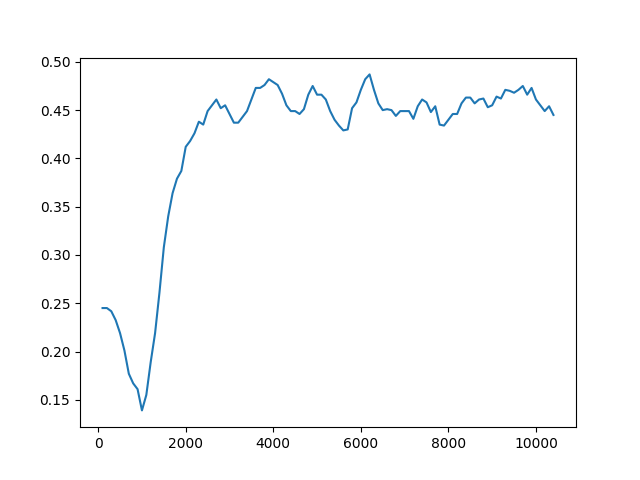

Source data for this figure (header and first rows):
Timestep, Episode, Reward, Exploration
0, 0, 0.5, None
1, 0, -1, None
2, 0, 0.5, None
3, 0, 0.5, None
4, 1, 0.5, None
5, 1, 0.5, None
6, 1, 0.5, None
7, 1, 0.5, None
8, 1, -1, None
9, 2, 0.5, None
10, 2, 0.5, None
11, 2, -1, None
12, 2, 0.5, None
13, 2, 0.5, None
14, 3, 0.5, None
15, 3, 0.5, None
16, 3, 0.5, None
17, 3, 0.5, None
18, 3, 0.5, None
19, 4, -1, None
20, 5, 1, None
21, 5, 0.5, None
22, 5, 0.5, None
23, 5, 0.5, None
24, 5, -1, None
25, 6, 0.5, None
26, 6, -1, None
27, 6, 0.5, None
28, 6, 0.5, None
29, 6, 0.5, None
30, 7, 0.5, None
31, 7, -1, None
32, 7, 0.5, None
33, 7, 0.5, None
34, 7, 0.5, None
35, 8, -1, None
36, 8, 0.5, None
37, 8, 0.5, None
38, 8, -1, None
39, 8, 0.5, None
40, 9, -1, None
41, 9, 0.5, None
42, 9, 0.5, None
43, 9, 0.5, None
44, 9, 0.5, None
45, 10, 0.5, None
46, 10, 0.5, None
47, 10, 0.5, None
48, 11, 1, None
49, 11, 0.5, None
50, 11, 0.5, None
51, 11, -1, None
52, 11, -1, None
53, 12, 0.5, None
54, 12, 0.5, None
55, 12, 0.5, None
56, 13, 1, None
57, 13, 0.5, None
58, 13, 0.5, None
59, 13, 0.5, None
... 49,940 more rows
